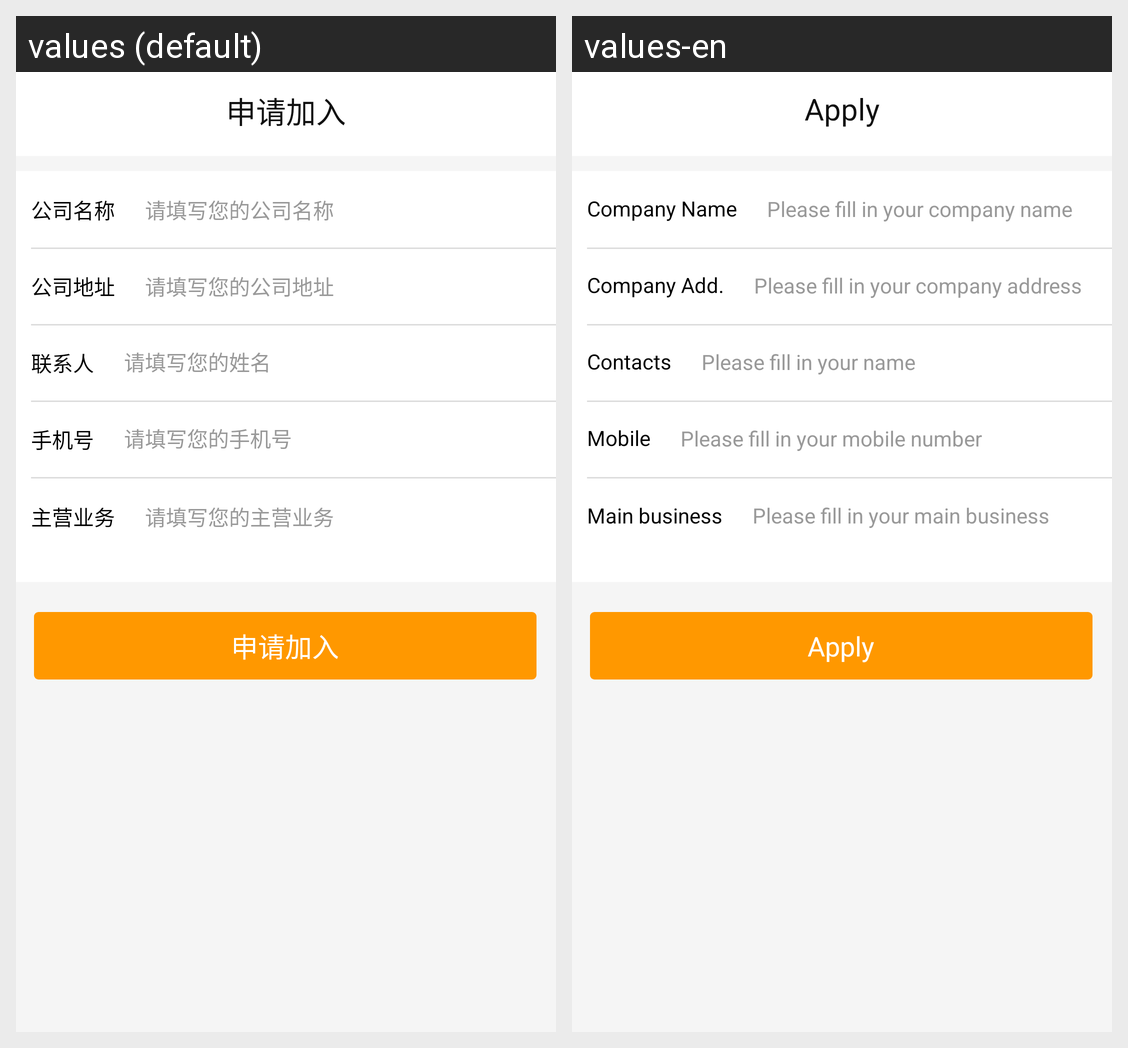

The same Android screen rendered under two of its app's locales, left to right. List the strings drawn on it with the default value and each locale's translation.
Android screen res/layout/activity_sail_apply.xml rendered under 2 locales, left to right: values (default), values-en. Device: Nexus 5 (rendered at 1080×1920; each locale shown at half size, 540×960, under a caption strip naming it); theme AppTheme3.
Strings drawn on this screen, with the default value and each locale's value (text and hints the layout hard-codes, and strings that could not be matched under every locale, appear in the picture but are not listed):

sail_apply_title
  values: 申请加入
  values-en: Apply

sail_apply_cname
  values: 公司名称
  values-en: Company Name

sail_apply_cname_hit
  values: 请填写您的公司名称
  values-en: Please fill in your company name

sail_apply_caddress
  values: 公司地址
  values-en: Company Add.

sail_apply_caddress_hit
  values: 请填写您的公司地址
  values-en: Please fill in your company address

sail_apply_contacts
  values: 联系人
  values-en: Contacts

sail_apply_contacts_hit
  values: 请填写您的姓名
  values-en: Please fill in your name

sail_apply_mobil
  values: 手机号
  values-en: Mobile

sail_apply_mobil_hit
  values: 请填写您的手机号
  values-en: Please fill in your mobile number

sail_apply_business
  values: 主营业务
  values-en: Main business

sail_apply_business_hit
  values: 请填写您的主营业务
  values-en: Please fill in your main business

sail_btn_join
  values: 申请加入
  values-en: Apply
